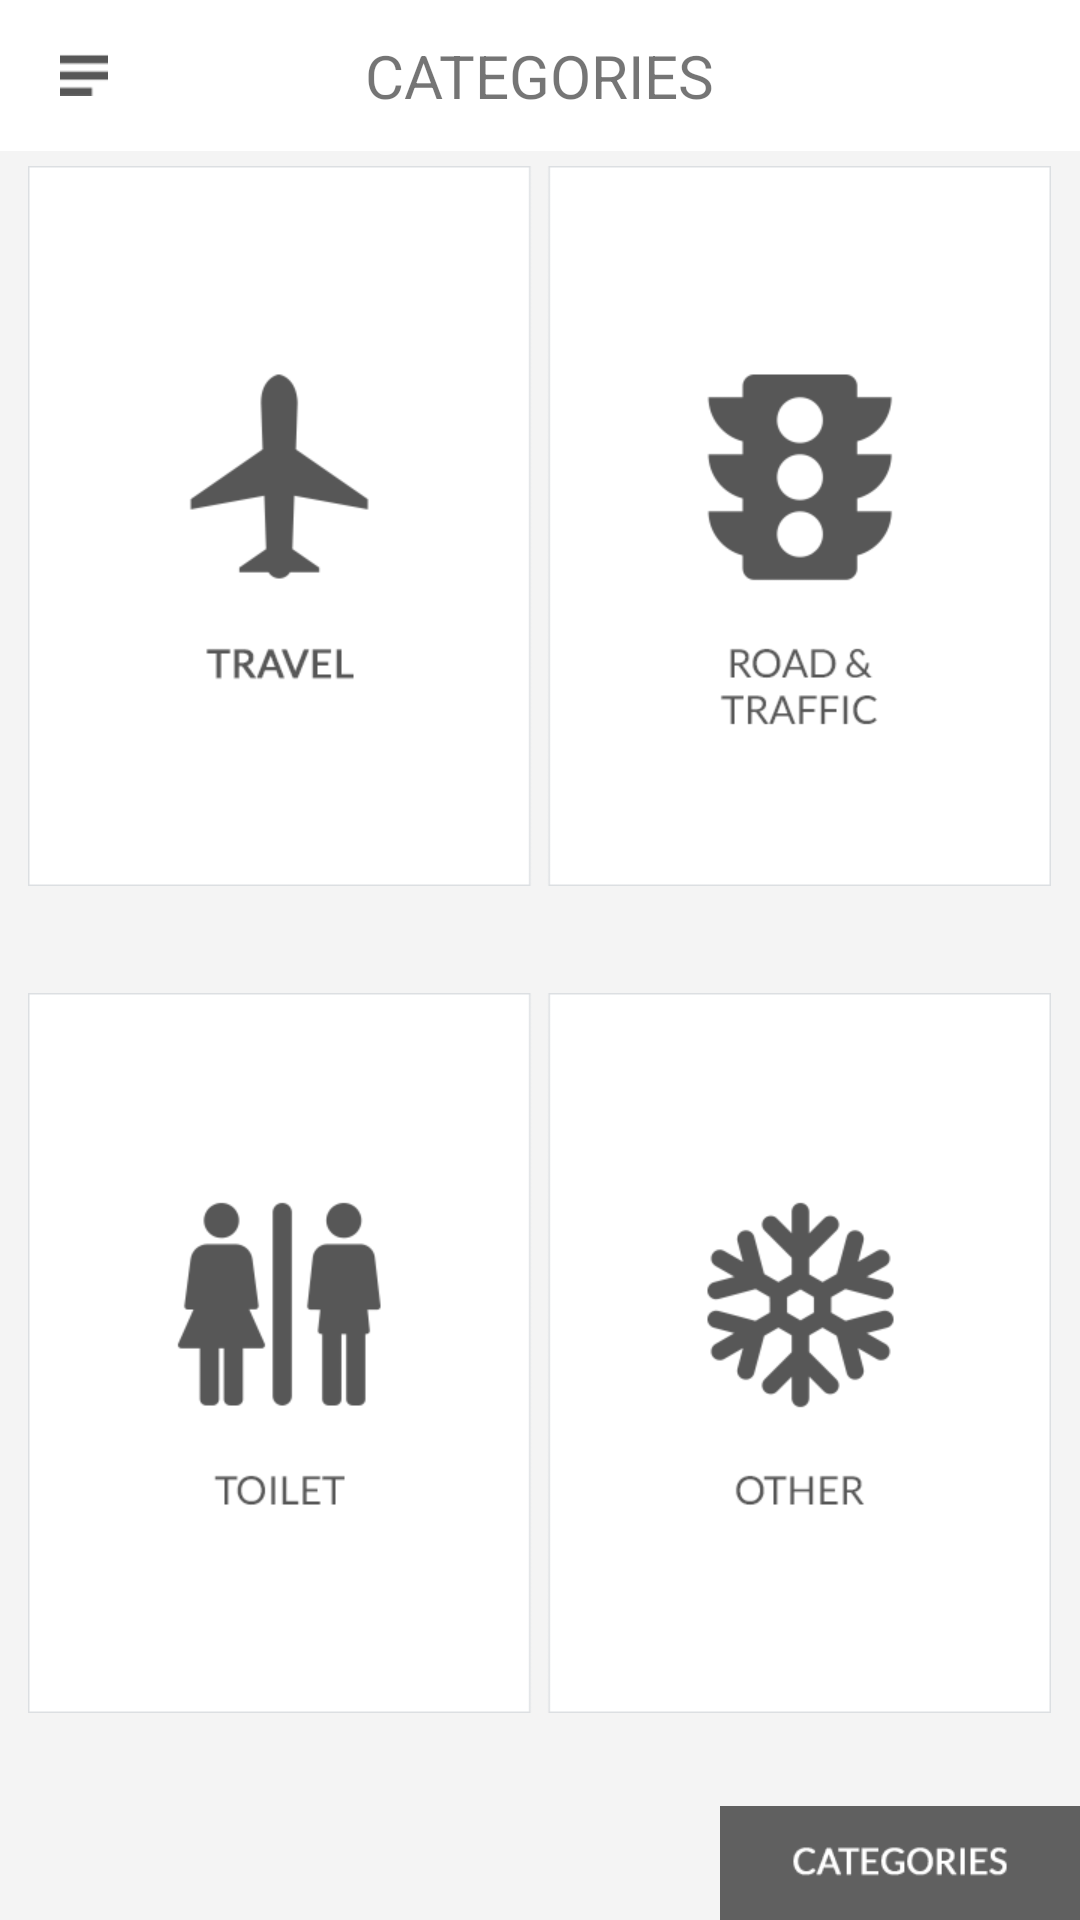

Write the Android layout XML for this screen, with the resource values it uses.
<!-- AndroidManifest.xml: application theme AppTheme -->
<!-- res/layout/fragment_categories.xml -->
<LinearLayout xmlns:android="http://schemas.android.com/apk/res/android"
    xmlns:tools="http://schemas.android.com/tools" android:layout_width="match_parent"
    android:layout_height="match_parent"
    tools:context="com.EA.Scenario.etiquette.fragments.CategoriesFragment"
    android:orientation="vertical"
    android:weightSum="10"
    android:background="@drawable/bg">

    <FrameLayout

        android:layout_width="match_parent"
        android:layout_height="0dp"
        android:layout_weight="0.8"
        android:background="@drawable/menu_bg">

        <ImageView
            android:layout_width="wrap_content"
            android:layout_height="wrap_content"
            android:layout_gravity="center_vertical"
            android:layout_marginLeft="15dp"
            android:src="@drawable/menu"
            android:id="@+id/drawMenu"
            android:padding="5dp"/>

        <TextView
            android:layout_width="wrap_content"
            android:layout_height="wrap_content"
            android:textSize="20sp"
            android:layout_gravity="center"
            android:text="@string/catagories"
            android:id="@+id/screenTitle"
            />

    </FrameLayout>



    <ListView
        android:layout_width="match_parent"
        android:layout_height="0dp"
        android:layout_weight="8.6"
        android:layout_marginTop="5dp"
        android:id="@+id/categoryList"
        android:visibility="gone"
        android:layout_marginLeft="5dp"
        android:dividerHeight="5dp"
        android:background="#00000000"
        android:scrollbarStyle="outsideInset"
        android:smoothScrollbar="true"
        android:scrollingCache="false"
        android:animationCache="false"/>


    <LinearLayout
        android:layout_width="fill_parent"
        android:layout_height="0dp"
        android:orientation="vertical"
        android:layout_weight="8.6"
        android:weightSum="2"
        android:layout_marginTop="5dp"
        android:layout_marginBottom="5dp"
        android:id="@+id/items"
        android:gravity="center"
        android:layout_gravity="center">


        <LinearLayout
            android:layout_width="wrap_content"
            android:layout_height="0dp"
            android:orientation="horizontal"
            android:layout_weight="1"
            android:weightSum="2">

            <ImageButton
                android:layout_width="0dp"
                android:layout_height="wrap_content"
                android:background="@drawable/travel_background"

                android:layout_weight="1"
                android:id="@+id/travelButton"/>
            <ImageButton
                android:layout_width="0dp"
                android:layout_height="wrap_content"
                android:background="@drawable/road_background"
                android:layout_marginLeft="5dp"
                android:layout_weight="1"
                android:id="@+id/roadButton"/>

        </LinearLayout>
        <LinearLayout
            android:layout_width="wrap_content"
            android:layout_height="0dp"
            android:orientation="horizontal"
            android:layout_marginTop="10dp"
            android:layout_weight="1"
            android:weightSum="2">

            <ImageButton
                android:layout_width="0dp"
                android:layout_height="wrap_content"
                android:background="@drawable/toilet_background"

                android:id="@+id/toiletButton"
                android:layout_weight="1"/>
            <ImageButton
                android:layout_width="0dp"
                android:layout_height="wrap_content"
                android:background="@drawable/other_background"
                android:layout_marginLeft="5dp"
                android:id="@+id/otherButton"
                android:layout_weight="1"/>

        </LinearLayout>


    </LinearLayout>


    <LinearLayout
        android:orientation="horizontal"
        android:layout_width="match_parent"
        android:layout_height="0dp"
        android:layout_weight="0.6">

        <ImageButton
            android:layout_width="0dp"
            android:layout_height="wrap_content"
            android:id="@+id/popularButton_categories"
            android:layout_gravity="bottom"
            android:background="@drawable/popular"
            android:layout_weight="1"/>

        <ImageButton
            android:layout_width="0dp"
            android:layout_height="wrap_content"
            android:id="@+id/latestButton_categories"
            android:layout_gravity="bottom"
            android:background="@drawable/latest"
            android:layout_weight="1"/>

        <ImageButton
            android:layout_width="0dp"
            android:layout_height="wrap_content"
            android:id="@+id/categoryButton_categories"
            android:layout_gravity="bottom"
            android:background="@drawable/category_selected"
            android:layout_weight="1"/>
    </LinearLayout>

</LinearLayout>
<!-- resources referenced by this layout -->
<resources>
  <!-- drawable bg: png bitmap (drawable-hdpi, 1767 bytes) -->
  <!-- drawable category_selected: png bitmap (drawable-hdpi, 868 bytes) -->
  <!-- drawable menu: png bitmap (drawable-hdpi, 965 bytes) -->
  <!-- drawable menu_bg: png bitmap (drawable-hdpi, 1000 bytes) -->
  <!-- drawable other_background (drawable) -->
  <?xml version="1.0" encoding="utf-8"?>
  <selector xmlns:android="http://schemas.android.com/apk/res/android"
      android:layout_height="wrap_content"
      android:layout_width="wrap_content">
  
      <item
          android:state_pressed="true"
          android:state_enabled="true"
          android:drawable="@drawable/other_hover" />
      <item
          android:state_focused="true"
          android:state_enabled="true"
          android:drawable="@drawable/other_hover" />
      <item
          android:state_enabled="true"
          android:drawable="@drawable/other" />
  </selector>
  <!-- drawable road_background (drawable) -->
  <?xml version="1.0" encoding="utf-8"?>
  <selector xmlns:android="http://schemas.android.com/apk/res/android"
      android:layout_height="wrap_content"
      android:layout_width="wrap_content">
  
      <item
          android:state_pressed="true"
          android:state_enabled="true"
          android:drawable="@drawable/road_and_traffic_hover" />
      <item
          android:state_focused="true"
          android:state_enabled="true"
          android:drawable="@drawable/road_and_traffic_hover" />
      <item
          android:state_enabled="true"
          android:drawable="@drawable/road_and_traffic" />
  </selector>
  <!-- drawable toilet_background (drawable) -->
  <?xml version="1.0" encoding="utf-8"?>
  <selector xmlns:android="http://schemas.android.com/apk/res/android"
      android:layout_height="wrap_content"
      android:layout_width="wrap_content">
  
      <item
          android:state_pressed="true"
          android:state_enabled="true"
          android:drawable="@drawable/toilet_hover" />
      <item
          android:state_focused="true"
          android:state_enabled="true"
          android:drawable="@drawable/toilet_hover" />
      <item
          android:state_enabled="true"
          android:drawable="@drawable/toilet" />
  </selector>
  <!-- drawable travel_background (drawable) -->
  <?xml version="1.0" encoding="utf-8"?>
  <selector xmlns:android="http://schemas.android.com/apk/res/android"
      android:layout_height="wrap_content"
      android:layout_width="wrap_content">
  
      <item
          android:state_pressed="true"
          android:state_enabled="true"
          android:drawable="@drawable/travel_hover" />
      <item
          android:state_focused="true"
          android:state_enabled="true"
          android:drawable="@drawable/travel_hover" />
      <item
          android:state_enabled="true"
          android:drawable="@drawable/travel" />
  </selector>
  <string name="catagories">CATEGORIES</string>
  <style name="AppTheme" parent="Theme.AppCompat.Light.DarkActionBar">
          
      </style>
  <!-- drawable other_hover: png bitmap (drawable-xhdpi, 9181 bytes) -->
  <!-- drawable other: png bitmap (drawable-xhdpi, 9076 bytes) -->
  <!-- drawable road_and_traffic_hover: png bitmap (drawable-xhdpi, 9373 bytes) -->
  <!-- drawable road_and_traffic: png bitmap (drawable-xhdpi, 9034 bytes) -->
  <!-- drawable toilet_hover: png bitmap (drawable-xhdpi, 6536 bytes) -->
  <!-- drawable toilet: png bitmap (drawable-xhdpi, 6238 bytes) -->
  <!-- drawable travel_hover: png bitmap (drawable-xhdpi, 6157 bytes) -->
  <!-- drawable travel: png bitmap (drawable-xhdpi, 6193 bytes) -->
</resources>
